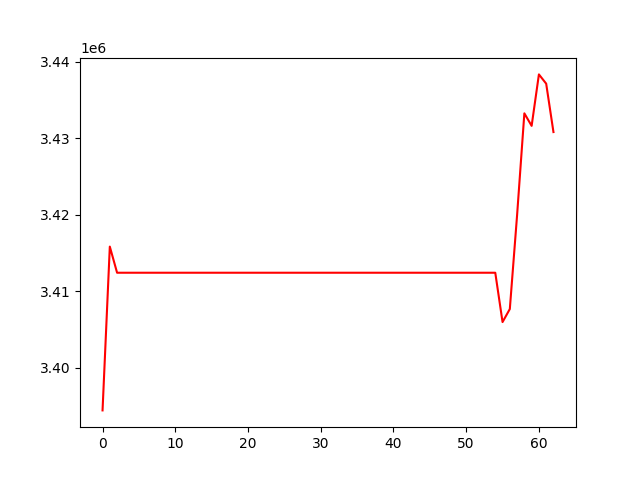

The data file committed next to this chart (first rows):
, 0
0, 3394421
1, 3415844
2, 3412428
3, 3412428
4, 3412428
5, 3412428
6, 3412428
7, 3412428
8, 3412428
9, 3412428
10, 3412428
11, 3412428
12, 3412428
13, 3412428
14, 3412428
15, 3412428
16, 3412428
17, 3412428
18, 3412428
19, 3412428
20, 3412428
21, 3412428
22, 3412428
23, 3412428
24, 3412428
25, 3412428
26, 3412428
27, 3412428
28, 3412428
29, 3412428
30, 3412428
31, 3412428
32, 3412428
33, 3412428
34, 3412428
35, 3412428
36, 3412428
37, 3412428
38, 3412428
39, 3412428
40, 3412428
41, 3412428
42, 3412428
43, 3412428
44, 3412428
45, 3412428
46, 3412428
47, 3412428
48, 3412428
49, 3412428
50, 3412428
51, 3412428
52, 3412428
53, 3412428
54, 3412428
55, 3405975
56, 3407681
57, 3419959
58, 3433279
59, 3431641
... 3 more rows
